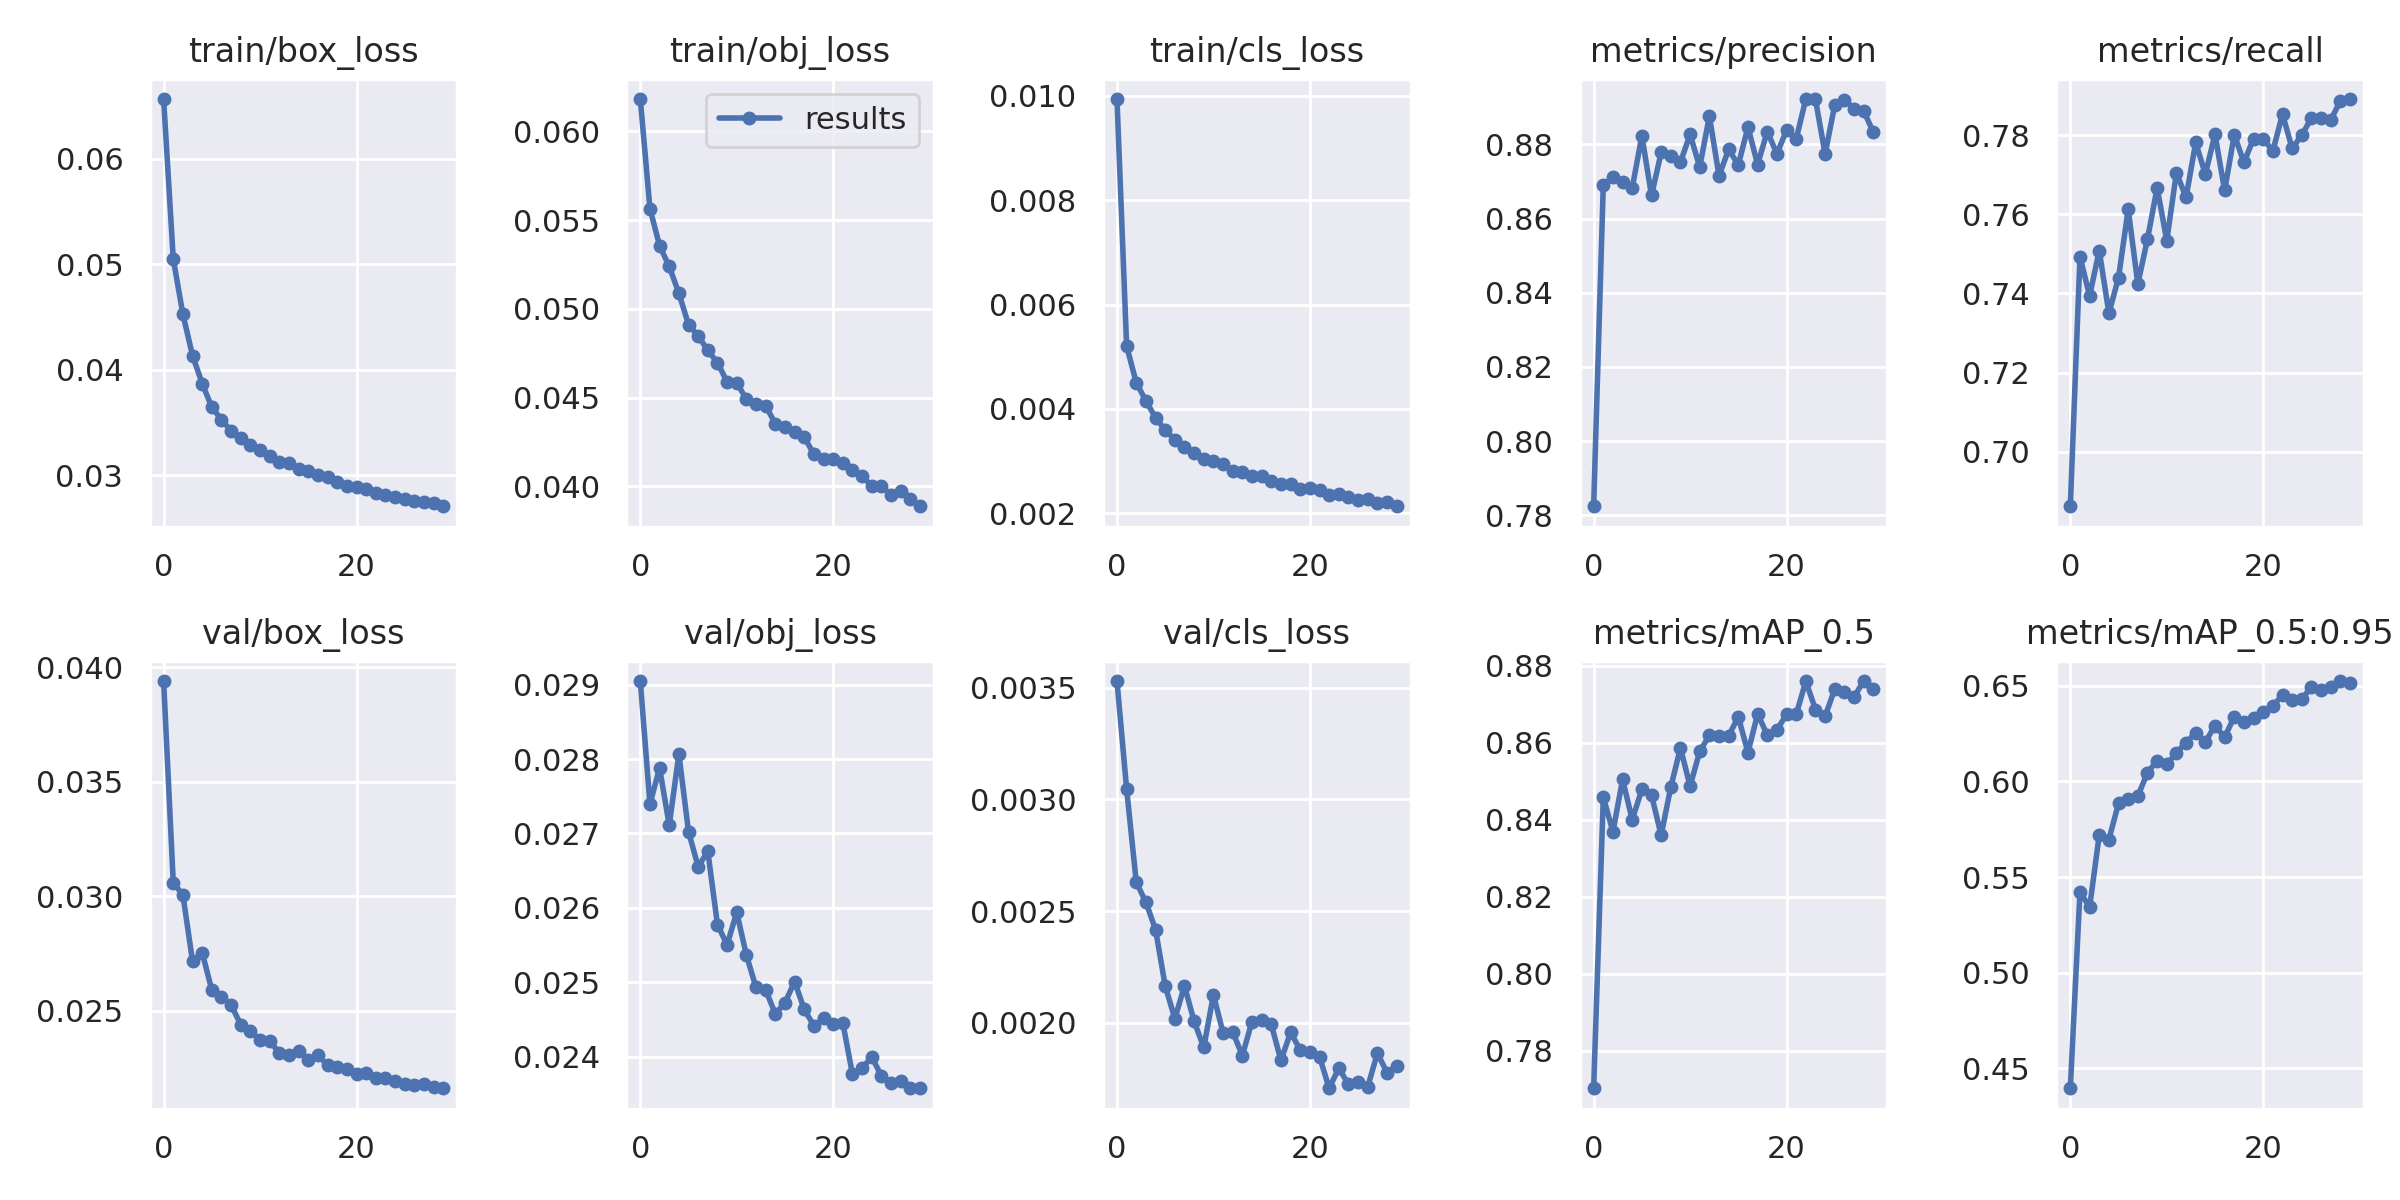

The table this chart was drawn from, first rows:
epoch, train/box_loss, train/obj_loss, train/cls_loss, metrics/precision, metrics/recall, metrics/mAP_0.5, metrics/mAP_0.5:0.95, val/box_loss, val/obj_loss, val/cls_loss, x/lr0, x/lr1, x/lr2
0, 0.06567, 0.06182, 0.009939, 0.7824, 0.6862, 0.7703, 0.4396, 0.0394, 0.02905, 0.00353, 0.07003, 0.003329, 0.003329
1, 0.0505, 0.05565, 0.005204, 0.8691, 0.7493, 0.8459, 0.5422, 0.03059, 0.0274, 0.003047, 0.03981, 0.006443, 0.006443
2, 0.04526, 0.05356, 0.004502, 0.8711, 0.7394, 0.8369, 0.5342, 0.03006, 0.02788, 0.00263, 0.009374, 0.009336, 0.009336
3, 0.04135, 0.05239, 0.004154, 0.87, 0.7508, 0.8505, 0.572, 0.02715, 0.02711, 0.00254, 0.00901, 0.00901, 0.00901
4, 0.03871, 0.05087, 0.003828, 0.8682, 0.735, 0.8401, 0.5696, 0.02754, 0.02807, 0.002418, 0.00901, 0.00901, 0.00901
5, 0.03645, 0.04911, 0.003593, 0.8823, 0.744, 0.8479, 0.5885, 0.0259, 0.02702, 0.002166, 0.00868, 0.00868, 0.00868
6, 0.03529, 0.04848, 0.003409, 0.8662, 0.7613, 0.8464, 0.5906, 0.02562, 0.02655, 0.002019, 0.00835, 0.00835, 0.00835
7, 0.0342, 0.04766, 0.003277, 0.8778, 0.7424, 0.836, 0.5923, 0.02525, 0.02676, 0.002166, 0.00802, 0.00802, 0.00802
8, 0.03359, 0.04697, 0.003155, 0.8769, 0.7537, 0.8485, 0.6046, 0.02439, 0.02577, 0.002007, 0.00769, 0.00769, 0.00769
9, 0.03293, 0.04588, 0.003036, 0.8752, 0.7667, 0.8587, 0.6107, 0.02412, 0.0255, 0.00189, 0.00736, 0.00736, 0.00736
10, 0.03238, 0.04584, 0.002998, 0.8827, 0.7534, 0.8488, 0.6089, 0.02373, 0.02594, 0.002126, 0.00703, 0.00703, 0.00703
11, 0.03182, 0.04491, 0.002936, 0.8739, 0.7705, 0.8578, 0.6149, 0.02367, 0.02536, 0.001956, 0.0067, 0.0067, 0.0067
12, 0.03132, 0.04465, 0.002812, 0.8876, 0.7643, 0.8619, 0.6203, 0.02316, 0.02493, 0.00196, 0.00637, 0.00637, 0.00637
13, 0.03113, 0.04453, 0.002798, 0.8715, 0.7782, 0.8617, 0.6253, 0.02305, 0.02489, 0.001854, 0.00604, 0.00604, 0.00604
14, 0.03058, 0.04353, 0.002708, 0.8786, 0.7701, 0.8619, 0.6205, 0.02324, 0.02457, 0.002007, 0.00571, 0.00571, 0.00571
15, 0.0304, 0.04337, 0.002713, 0.8744, 0.7802, 0.8668, 0.6292, 0.02284, 0.02472, 0.002014, 0.00538, 0.00538, 0.00538
16, 0.03004, 0.04303, 0.002625, 0.8847, 0.766, 0.8575, 0.623, 0.02305, 0.02501, 0.001994, 0.00505, 0.00505, 0.00505
17, 0.02981, 0.04276, 0.002556, 0.8746, 0.7801, 0.8675, 0.6338, 0.02262, 0.02463, 0.001832, 0.00472, 0.00472, 0.00472
18, 0.02936, 0.04182, 0.00256, 0.8834, 0.7731, 0.8621, 0.6311, 0.02253, 0.02442, 0.001958, 0.00439, 0.00439, 0.00439
19, 0.02901, 0.04157, 0.002473, 0.8775, 0.7792, 0.8633, 0.6333, 0.02246, 0.02452, 0.00188, 0.00406, 0.00406, 0.00406
20, 0.02893, 0.04156, 0.002481, 0.8837, 0.7792, 0.8674, 0.6363, 0.02224, 0.02444, 0.00187, 0.00373, 0.00373, 0.00373
21, 0.02872, 0.0413, 0.002438, 0.8814, 0.776, 0.8674, 0.6394, 0.02229, 0.02445, 0.00185, 0.0034, 0.0034, 0.0034
22, 0.02836, 0.04094, 0.002349, 0.8922, 0.7853, 0.876, 0.6451, 0.02205, 0.02376, 0.001708, 0.00307, 0.00307, 0.00307
23, 0.02819, 0.0406, 0.002366, 0.8921, 0.7766, 0.8687, 0.6426, 0.02204, 0.02384, 0.001798, 0.00274, 0.00274, 0.00274
24, 0.02792, 0.04001, 0.002311, 0.8774, 0.78, 0.8669, 0.643, 0.02194, 0.02399, 0.001726, 0.00241, 0.00241, 0.00241
25, 0.02779, 0.04003, 0.002258, 0.8906, 0.7843, 0.874, 0.6493, 0.02179, 0.02374, 0.001734, 0.00208, 0.00208, 0.00208
26, 0.02761, 0.0395, 0.00227, 0.892, 0.7844, 0.8732, 0.6475, 0.02177, 0.02364, 0.001714, 0.00175, 0.00175, 0.00175
27, 0.02745, 0.03972, 0.002197, 0.8896, 0.7837, 0.8719, 0.6492, 0.02182, 0.02367, 0.001865, 0.00142, 0.00142, 0.00142
28, 0.02734, 0.03928, 0.002211, 0.889, 0.7888, 0.8761, 0.6524, 0.02168, 0.02358, 0.001778, 0.00109, 0.00109, 0.00109
29, 0.02708, 0.03888, 0.002133, 0.8832, 0.7892, 0.8741, 0.6516, 0.02161, 0.02357, 0.001807, 0.00076, 0.00076, 0.00076
